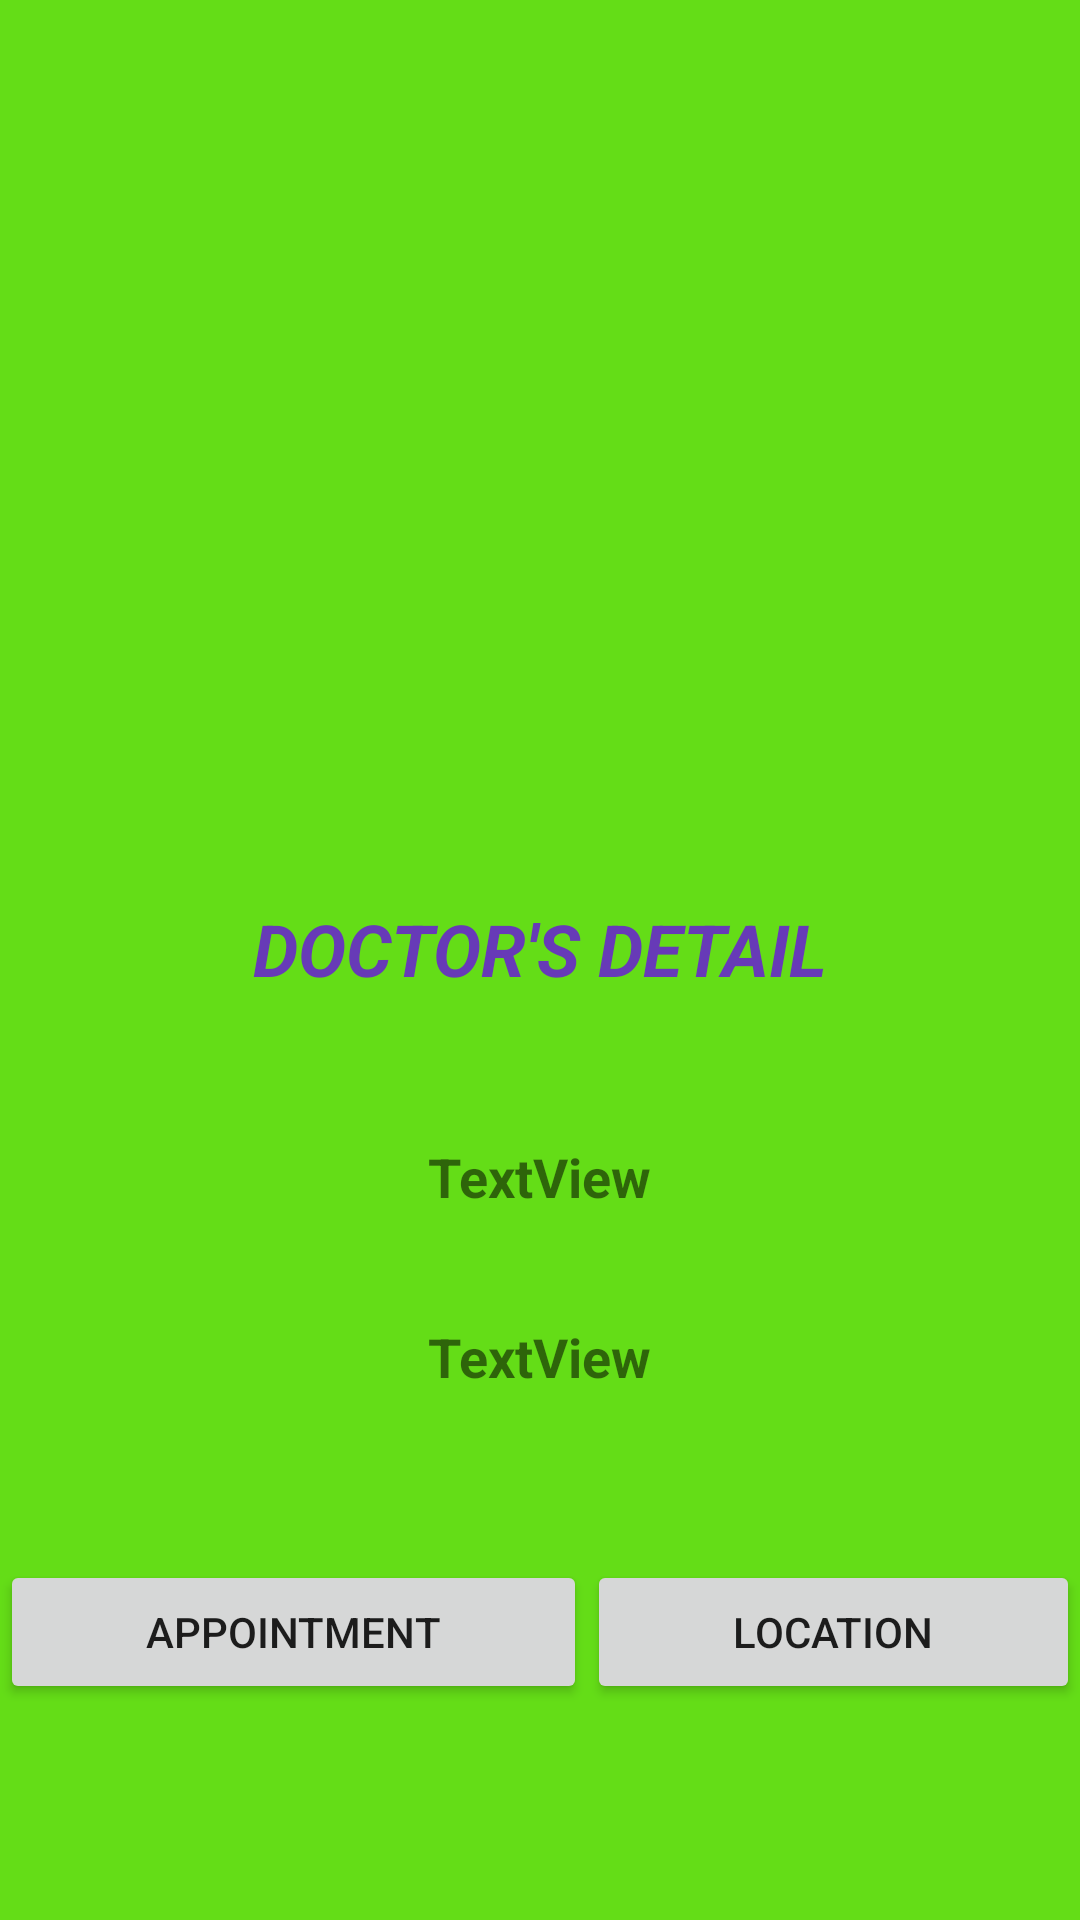

Android layout source for this screen:
<!-- AndroidManifest.xml: application theme AppTheme -->
<!-- res/layout/fragment_doctors_detail.xml -->
<?xml version="1.0" encoding="utf-8"?>
<FrameLayout xmlns:android="http://schemas.android.com/apk/res/android"
    xmlns:app="http://schemas.android.com/apk/res-auto"
    xmlns:tools="http://schemas.android.com/tools"
    android:layout_width="match_parent"
    android:layout_height="match_parent"
    android:background="@color/colorPrimaryDark"
    tools:context=".DoctorsDetail">

    <TextView
        android:id="@+id/doctor_title"
        android:layout_width="wrap_content"
        android:layout_height="wrap_content"
        android:layout_gravity="center_horizontal"
        android:layout_marginLeft="10dp"
        android:layout_marginTop="300dp"
        android:layout_marginRight="10dp"
        android:text="@string/doctor_title"
        android:textColor="#673AB7"
        android:textSize="24sp"
        android:textStyle="bold|italic" />

    <ImageView
        android:id="@+id/doc_pic"
        android:layout_width="wrap_content"
        android:layout_height="wrap_content"
        android:layout_gravity="center_horizontal"
        android:layout_marginLeft="10dp"
        android:layout_marginTop="50dp"
        android:layout_marginRight="10dp"
        android:src="@drawable/doc"
        android:contentDescription="@string/todo8" />

    <TextView
        android:id="@+id/doc_name"
        android:layout_width="wrap_content"
        android:layout_height="wrap_content"
        android:layout_gravity="center_horizontal"
        android:layout_marginLeft="10dp"
        android:layout_marginTop="380dp"
        android:layout_marginRight="10dp"
        android:text="@string/doc_name"
        android:textSize="18sp"
        android:textStyle="bold" />

    <TextView
        android:id="@+id/doc_degree"
        android:layout_width="wrap_content"
        android:layout_height="wrap_content"
        android:layout_gravity="center_horizontal"
        android:layout_marginLeft="10dp"
        android:layout_marginTop="440dp"
        android:layout_marginRight="10dp"
        android:text="@string/doc_degree"
        android:textSize="18sp"
        android:textStyle="bold" />

    <LinearLayout
        android:layout_width="match_parent"
        android:layout_height="match_parent"
        android:orientation="horizontal">

        <Button
            android:id="@+id/doc_appoint"
            android:layout_width="wrap_content"
            android:layout_height="wrap_content"
            android:layout_marginTop="520dp"
            android:layout_weight="1"
            android:text="@string/btn_appointment"
            tools:ignore="ButtonStyle" />

        <Button
            android:id="@+id/doc_location"
            android:layout_width="wrap_content"
            android:layout_height="wrap_content"
            android:layout_marginTop="520dp"
            android:layout_weight="1"
            android:text="@string/btn_location"
            tools:ignore="ButtonStyle" />
    </LinearLayout>

</FrameLayout>
<!-- resources referenced by this layout -->
<resources>
  <color name="colorPrimaryDark">#64dd17</color>
  <string name="btn_appointment">Appointment</string>
  <string name="btn_location">LOCATION</string>
  <string name="doc_degree">TextView</string>
  <string name="doc_name">TextView</string>
  <string name="doctor_title">DOCTOR\'S DETAIL</string>
  <string name="todo8">TODO</string>
  <style name="AppTheme" parent="Theme.AppCompat.Light.DarkActionBar">
  
          <item name="colorPrimary">@color/colorPrimary</item>
          <item name="colorPrimaryDark">@color/colorPrimaryDark</item>
          <item name="colorAccent">@color/colorAccent</item>
  
      </style>
  <color name="colorPrimary">#ff5722</color>
  <color name="colorAccent">#9C27B0</color>
</resources>
